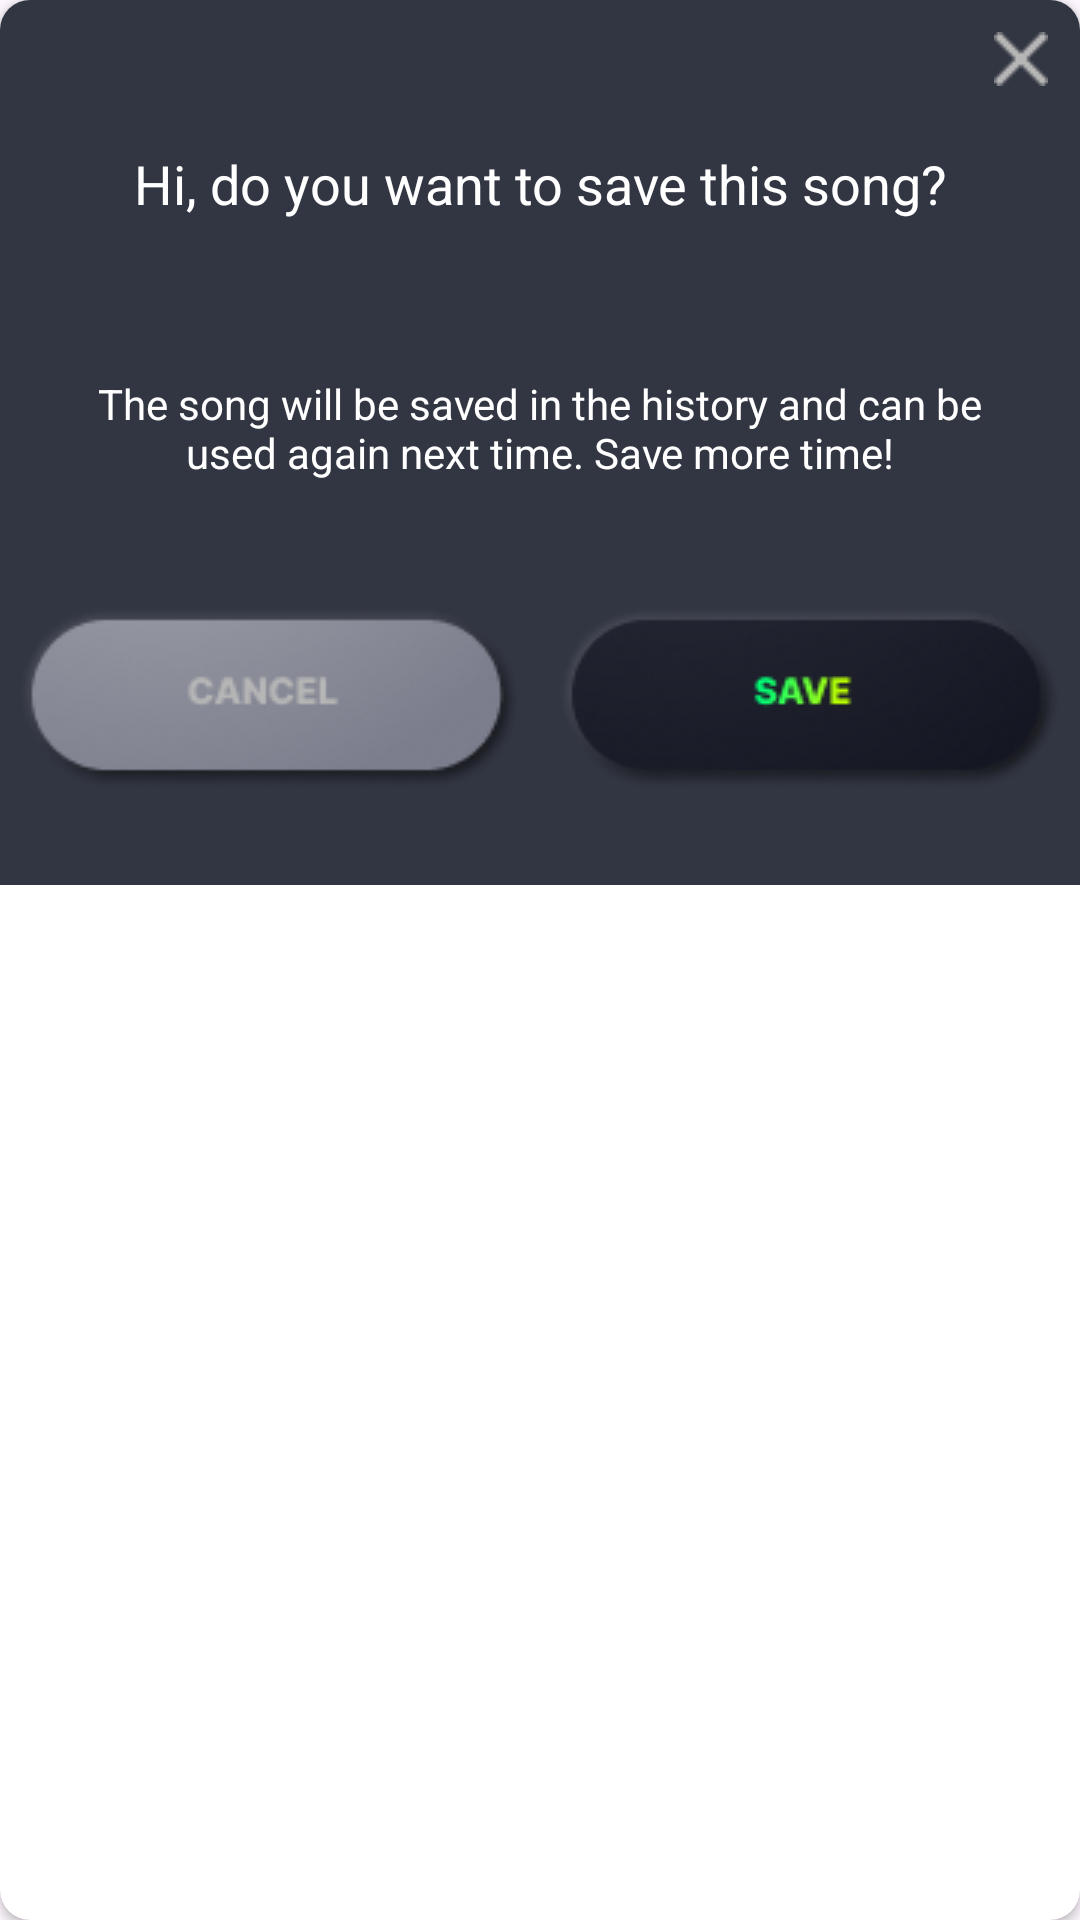

Here is an Android app screen rendered from its layout file. Give the layout XML and the strings, colors and styles it references.
<!-- AndroidManifest.xml: application theme Theme.Android_Chordify_Clone -->
<!-- res/layout/dialog_exit_and_back.xml -->
<androidx.cardview.widget.CardView
    xmlns:android="http://schemas.android.com/apk/res/android"
    xmlns:app="http://schemas.android.com/apk/res-auto"
    xmlns:tools="http://schemas.android.com/tools"
    android:layout_width="match_parent"
    android:layout_height="match_parent"
    app:cardCornerRadius="10dp"
    android:layout_marginBottom="32dp"
    android:gravity="center">

    <LinearLayout
        android:orientation="vertical"
        android:layout_width="match_parent"
        android:background="@color/des_back"
        android:layout_height="wrap_content">
        <ImageView
            android:id="@+id/btn_x"
            android:src="@drawable/x_button"
            android:layout_gravity="right"
            android:layout_marginTop="32px"
            android:layout_marginRight="32px"
            android:layout_width="wrap_content"
            android:layout_height="wrap_content"/>
        <TextView
            android:id="@+id/addText_title"
            android:layout_width="match_parent"
            android:layout_height="65dp"
            android:gravity="center"
            android:text="@string/ask_4_save"
            android:textSize="18sp"
            android:textColor="@color/white" />
        <View
            android:id="@+id/view2"
            android:layout_width="match_parent"
            android:layout_height="1dp"
            android:background="@color/colorAccent"
            android:visibility="gone" />

        <TextView
            android:layout_marginTop="31.2dp"
            android:id="@+id/detail_save"
            android:gravity="center"
            android:layout_marginHorizontal="20dp"
            android:textColor="@color/white"
            app:layout_constraintTop_toBottomOf="@+id/view2"
            android:text="@string/detail_save"
            android:layout_width="match_parent"
            android:layout_height="wrap_content"/>
        <LinearLayout
            android:orientation="horizontal"
            android:weightSum="2"
            android:layout_width="match_parent"
            android:gravity="center"
            android:layout_marginBottom="31.2dp"
            android:layout_marginTop="41.2dp"
            android:layout_height="wrap_content">

            <ImageButton
                android:id="@+id/dialog_close"
                android:src="@drawable/cancel_button"
                android:scaleType="centerInside"
                android:background="@color/transparent"
                android:layout_width="0dp"
                android:layout_weight="1"
                android:layout_height="match_parent"
                android:layout_marginHorizontal="5dp"/>

            <ImageButton
                android:id="@+id/dialog_save"
                android:src="@drawable/ok_btn"
                android:scaleType="centerInside"
                android:background="@color/transparent"
                android:layout_width="0dp"
                android:layout_weight="1"
                android:layout_marginHorizontal="5dp"
                android:layout_height="match_parent"/>
        </LinearLayout>
        <androidx.cardview.widget.CardView
            android:id="@+id/cardViewNativeAds"
            app:cardCornerRadius="15dp"
            android:layout_width="match_parent"
            android:layout_height="wrap_content"/>
    </LinearLayout>
</androidx.cardview.widget.CardView>
<!-- resources referenced by this layout -->
<resources>
  <color name="des_back">#323642</color>
  <color name="transparent">#00FFFFFF</color>
  <color name="white">#FFFFFFFF</color>
  <!-- drawable cancel_button: png bitmap (drawable-v24, 10250 bytes) -->
  <!-- drawable ok_btn: png bitmap (drawable-v24, 8934 bytes) -->
  <!-- drawable x_button: png bitmap (drawable-v24, 306 bytes) -->
  <string name="ask_4_save">Hi, do you want to save this song?</string>
  <string name="detail_save">The song will be saved in the history and can be used again next time. Save more time!</string>
  <style name="Theme.Android_Chordify_Clone" parent="Base.Theme.Android_Chordify_Clone">
          <item name="colorPrimaryDark">#3B3F4B</item>
      </style>
  <style name="Base.Theme.Android_Chordify_Clone" parent="Theme.Material3.Light.NoActionBar">
          
          <item name="colorPrimary">#3B3F4B</item>
          <item name="colorPrimaryVariant">#3B3F4B</item>
          <item name="colorOnPrimary">@color/material_dynamic_primary100</item>
          <item name="colorPrimaryContainer">@color/material_dynamic_primary90</item>
          <item name="colorOnPrimaryContainer">@color/material_dynamic_primary10</item>
  
          <item name="colorSecondary">@color/material_dynamic_secondary40</item>
          <item name="colorOnSecondary">@color/material_dynamic_secondary100</item>
          <item name="colorSecondaryContainer">@color/material_dynamic_secondary90</item>
          <item name="colorOnSecondaryContainer">@color/material_dynamic_secondary10</item>
  
          <item name="colorTertiary">@color/white</item>
          <item name="colorOnTertiary">@color/material_dynamic_tertiary100</item>
          <item name="colorTertiaryContainer">#3B3F4B</item>
          <item name="colorOnTertiaryContainer">@color/material_dynamic_tertiary10</item>
      </style>
  <color name="material_dynamic_primary100">#FFFFFF</color>
  <color name="material_dynamic_primary90">#C1E8FF</color>
  <color name="material_dynamic_primary10">#001E2C</color>
  <color name="material_dynamic_secondary40">#4E616C</color>
  <color name="material_dynamic_secondary100">#FFFFFF</color>
  <color name="material_dynamic_secondary90">#D1E5F4</color>
  <color name="material_dynamic_secondary10">#091E28</color>
  <color name="material_dynamic_tertiary10">#E6DEFF</color>
  <!-- not gathered from this repository: default colours our renderer supplied (Android Studio template values) -->
  <color name="colorAccent">#FF03DAC5</color>
</resources>
